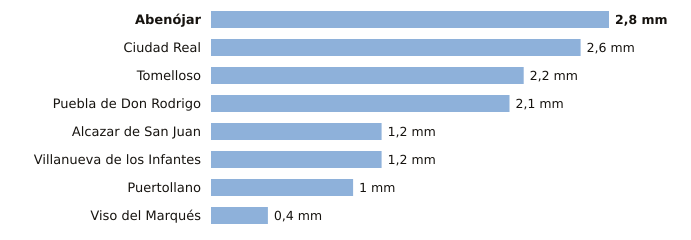

The table this chart was drawn from, first rows:
estacion, provincia, indicativo, mm_6_dias_anteriores, mm_hoy, mm_7_dias, horas_de_hoy
Abenójar, Ciudad Real, 4210Y, 2.8, 0.0, 2.8, 2
Ciudad Real, Ciudad Real, 4121, 2.6, 0.0, 2.6, 2
Tomelloso, Ciudad Real, 4103X, 2.2, 0.0, 2.2, 2
Puebla de Don Rodrigo, Ciudad Real, 4220X, 2.1, 0.0, 2.1, 2
Alcazar de San Juan, Ciudad Real, 4064Y, 1.2, 0.0, 1.2, 2
Villanueva de los Infantes, Ciudad Real, 4138Y, 1.2, 0.0, 1.2, 1
Puertollano, Ciudad Real, 5304Y, 1.0, 0.0, 1.0, 2
Viso del Marqués, Ciudad Real, 4148, 0.4, 0.0, 0.4, 2
